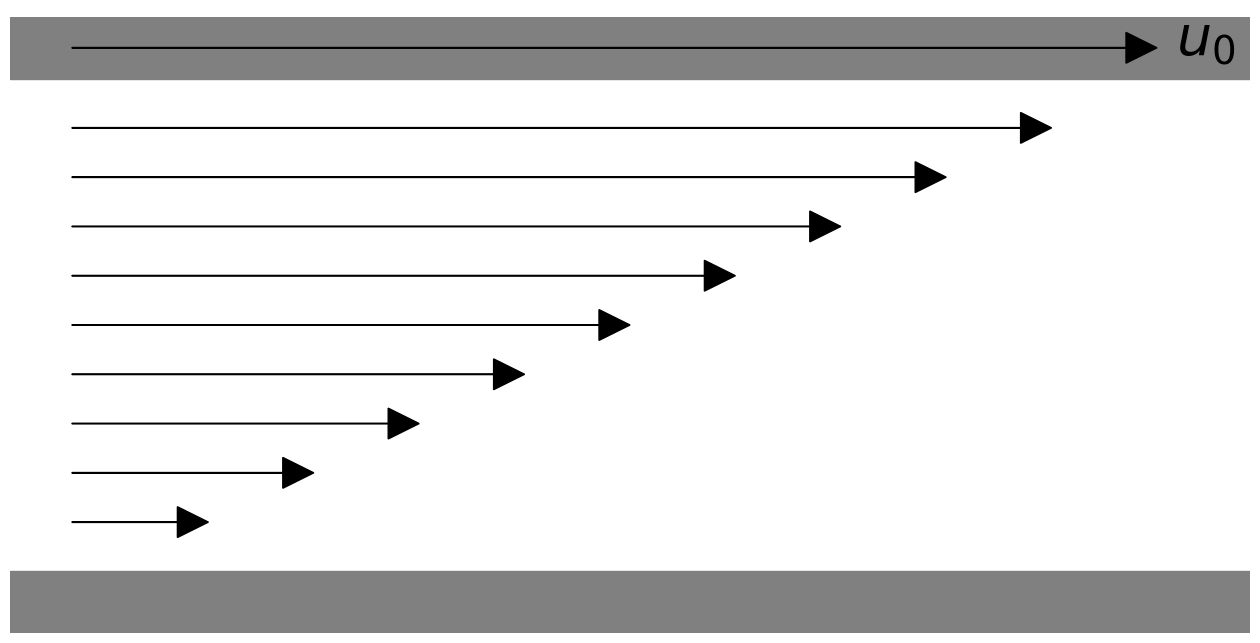

Source code (Python): (Note: this script raises an exception after producing the figure.)
import matplotlib.pyplot as plt
import numpy as np
import matplotlib.patches as patches

fig = plt.figure( figsize=(16,8) , frameon=False)
ax = fig.add_subplot(111)

#Remove axes
ax.axis('off')

#Add walls
bottom = 0.1
top = 0.9
ax.add_patch(patches.Rectangle( (0.0, 0.0), 2.0, bottom, color='gray', fill=True) )
ax.add_patch(patches.Rectangle( (0.0, top), 2.0, 0.1, color='gray', fill=True) )

#Setup arrows
head_size = head_length = 0.05
u0 = 1.70
y_vals = np.linspace( top, bottom, 10, endpoint = False)
y_vals = y_vals[1:]
u_vals =  np.array( [u0 * (y-bottom)/(top-bottom) for y in y_vals])

#draw wall arrow
ax.arrow(0.1, 0.95, u0, 0.0, head_width=head_size, head_length=head_size, fc='k', ec='k')

#Draw arrows in the fluid
for y, u in zip(y_vals, u_vals):
    ax.arrow(0.1, y, u, 0.0, head_width=head_size, head_length=head_size, fc='k', ec='k')


ax.text(1.88, .94, r'$u_0$', fontsize=40)

ax.set_xlim(0,2.0)
ax.set_ylim(0,1.0)

#plt.show()
plt.savefig('../images/couette.svg', transparent = True)
